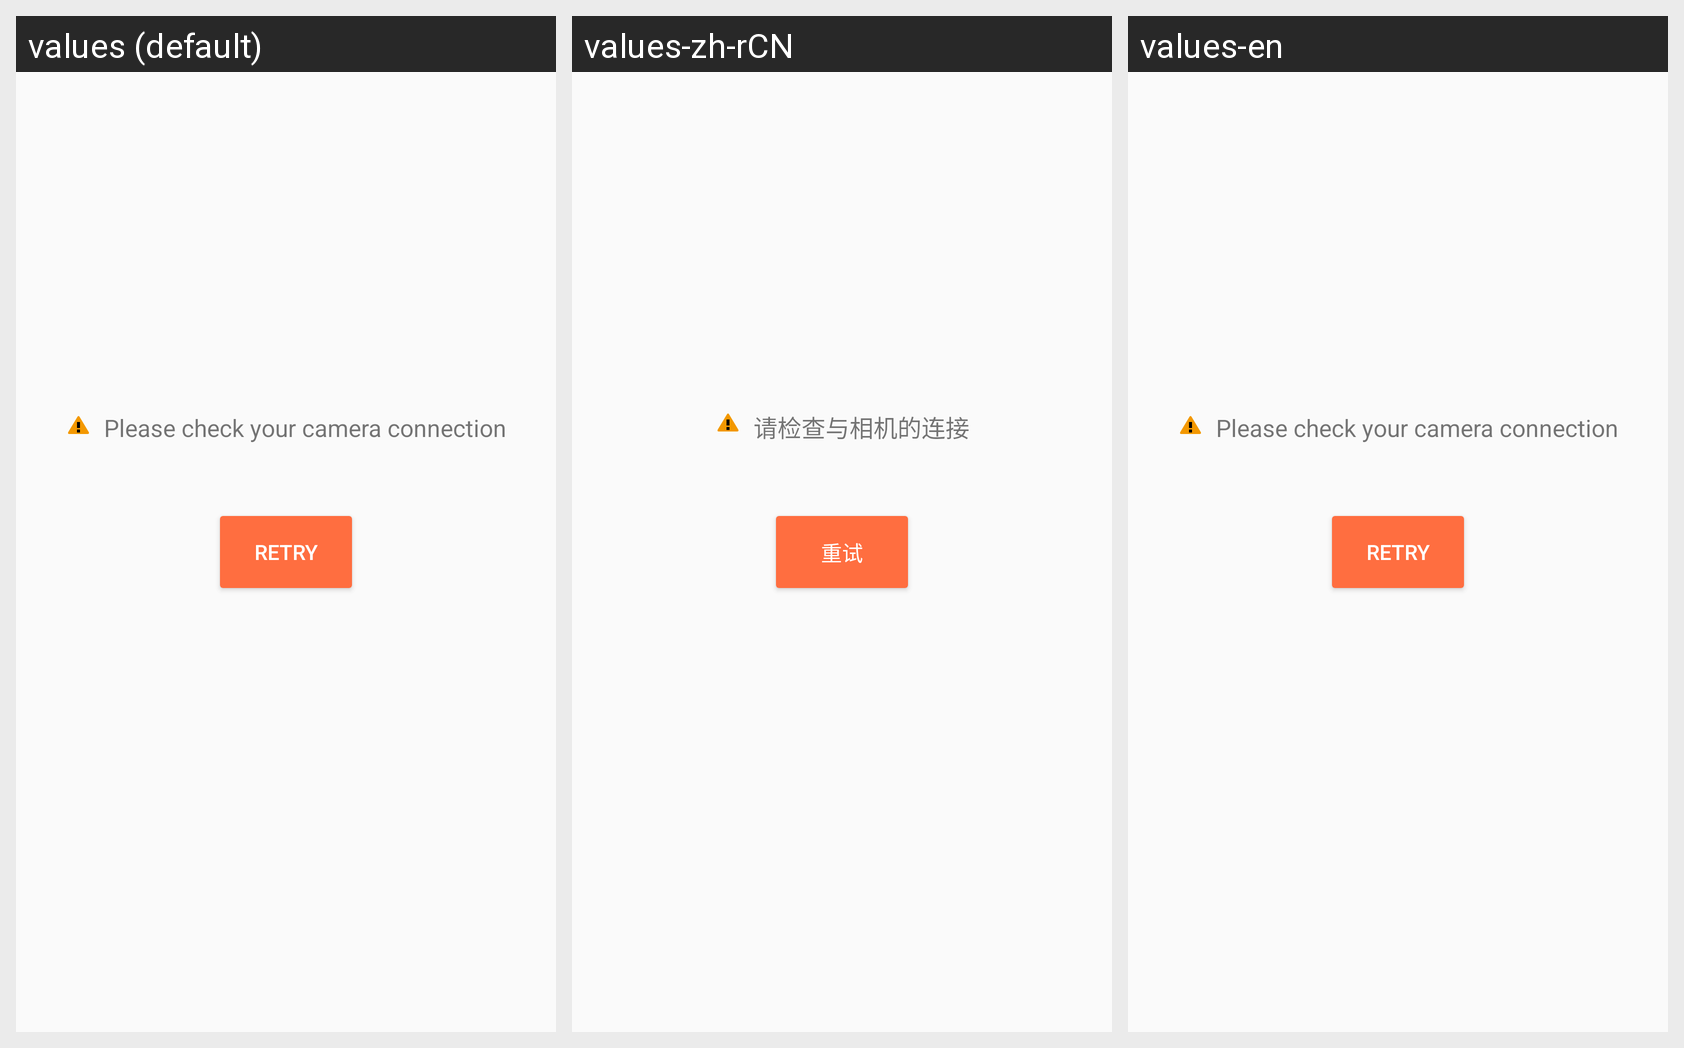

Strings drawn on this Android screen and how each of the app's shown locales translates them:
Android screen res/layout/timeout.xml rendered under 3 locales, left to right: values (default), values-zh-rCN, values-en. Device: Nexus 5 (rendered at 1080×1920; each locale shown at half size, 540×960, under a caption strip naming it); theme LightTheme.
Strings drawn on this screen, with the default value and each locale's value (text and hints the layout hard-codes, and strings that could not be matched under every locale, appear in the picture but are not listed):

retry
  values: RETRY
  values-zh-rCN: 重试
  values-en: retry

check_connection
  values: Please check your camera connection
  values-zh-rCN: 请检查与相机的连接
  values-en: Please check your camera connection
